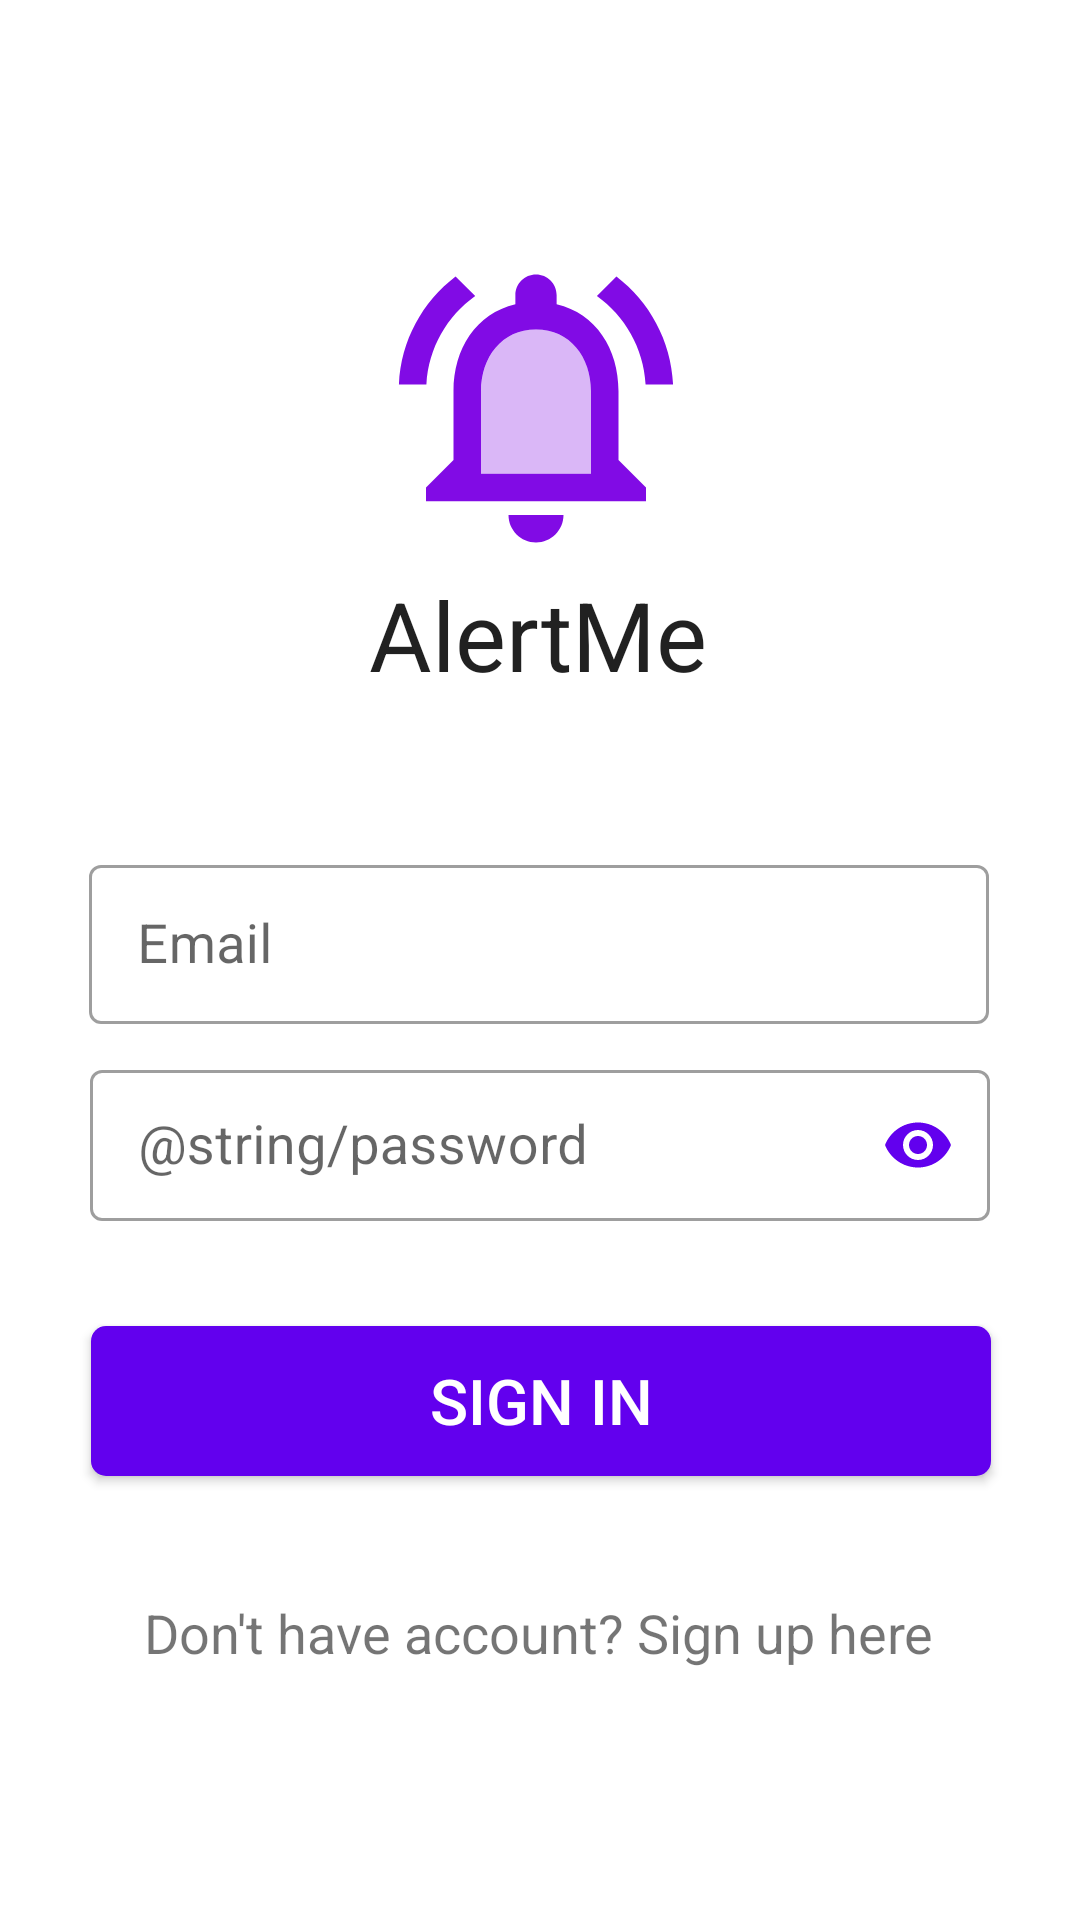

Here is an Android app screen rendered from its layout file. Give the layout XML and the strings, colors and styles it references.
<!-- AndroidManifest.xml: application theme Theme.AlertMeApp -->
<!-- res/layout/activity_sign_in.xml -->
<?xml version="1.0" encoding="utf-8"?>
<androidx.constraintlayout.widget.ConstraintLayout xmlns:android="http://schemas.android.com/apk/res/android"
    xmlns:app="http://schemas.android.com/apk/res-auto"
    xmlns:tools="http://schemas.android.com/tools"
    android:layout_width="match_parent"
    android:layout_height="match_parent">


    <TextView
        android:id="@+id/sign_in_header"
        android:layout_width="wrap_content"
        android:layout_height="wrap_content"
        android:text="AlertMe"
        android:textAppearance="@style/TextAppearance.AppCompat.Large"
        android:textSize="32sp"
        app:layout_constraintEnd_toEndOf="parent"
        app:layout_constraintHorizontal_bias="0.498"
        app:layout_constraintStart_toStartOf="parent"
        app:layout_constraintTop_toBottomOf="@+id/imageView" />


    <ImageView
        android:id="@+id/imageView"
        android:layout_width="wrap_content"
        android:layout_height="wrap_content"
        android:layout_marginTop="80dp"
        android:minWidth="110dp"
        android:minHeight="110dp"
        android:src="@drawable/ic_twotone_notifications_active"
        app:layout_constraintEnd_toEndOf="parent"
        app:layout_constraintHorizontal_bias="0.495"
        app:layout_constraintStart_toStartOf="parent"
        app:layout_constraintTop_toTopOf="parent"
        tools:ignore="MissingConstraints" />

    <com.google.android.material.textfield.TextInputLayout
        android:id="@+id/til_email"
        style="@style/Widget.MaterialComponents.TextInputLayout.OutlinedBox.Dense"
        android:layout_width="300dp"
        android:layout_height="wrap_content"
        android:layout_marginTop="50dp"
        android:hint="@string/email_hint"
        android:padding="0dp"
        app:endIconTint="@color/black"
        app:errorIconDrawable="@null"
        app:layout_constraintEnd_toEndOf="parent"
        app:layout_constraintHorizontal_bias="0.495"
        app:layout_constraintStart_toStartOf="parent"
        app:layout_constraintTop_toBottomOf="@+id/sign_in_header"
        tools:ignore="MissingConstraints">

        <com.google.android.material.textfield.TextInputEditText
            android:layout_width="match_parent"
            android:layout_height="53dp"
            android:textSize="18sp" />

    </com.google.android.material.textfield.TextInputLayout>

    <com.google.android.material.textfield.TextInputLayout
        android:id="@+id/til_password"
        style="@style/Widget.MaterialComponents.TextInputLayout.OutlinedBox.Dense"
        android:layout_width="300dp"
        android:layout_height="wrap_content"
        android:layout_marginTop="10sp"
        android:hint="@string/password"
        android:padding="0dp"
        app:endIconMode="password_toggle"
        app:endIconTint="@color/purple_500"
        app:errorIconDrawable="@null"
        app:layout_constraintEnd_toEndOf="parent"
        app:layout_constraintStart_toStartOf="parent"
        app:layout_constraintTop_toBottomOf="@+id/til_email"
        tools:ignore="MissingConstraints">

        <com.google.android.material.textfield.TextInputEditText
            android:layout_width="match_parent"
            android:layout_height="wrap_content"
            android:inputType="textPassword"
            android:textSize="18sp" />

    </com.google.android.material.textfield.TextInputLayout>

    <android.widget.Button
        android:id="@+id/sign_in_button"
        android:layout_width="300dp"
        android:layout_height="50dp"
        android:background="@drawable/button_background2"
        android:text="@string/sign_in_header"
        android:textColor="@color/white"
        android:textSize="21sp"
        app:layout_constraintBottom_toBottomOf="parent"
        app:layout_constraintEnd_toEndOf="parent"
        app:layout_constraintHorizontal_bias="0.504"
        app:layout_constraintStart_toStartOf="parent"
        app:layout_constraintTop_toBottomOf="@+id/til_password"
        app:layout_constraintVertical_bias="0.192" />

    <TextView
        android:id="@+id/text_have_acc"
        android:layout_width="wrap_content"
        android:layout_height="wrap_content"
        android:layout_marginTop="40dp"
        android:text="Don't have account? Sign up here"
        android:textSize="18sp"
        app:layout_constraintEnd_toEndOf="parent"
        app:layout_constraintHorizontal_bias="0.496"
        app:layout_constraintStart_toStartOf="parent"
        app:layout_constraintTop_toBottomOf="@+id/sign_in_button" />

</androidx.constraintlayout.widget.ConstraintLayout>
<!-- resources referenced by this layout -->
<resources>
  <color name="black">#FF000000</color>
  <color name="purple_500">#FF6200EE</color>
  <color name="white">#FFFFFFFF</color>
  <!-- drawable button_background2 (drawable) -->
  <?xml version="1.0" encoding="UTF-8"?>
  <shape xmlns:android="http://schemas.android.com/apk/res/android">
      <solid android:color="#FFFFFF"/>
      <corners android:radius="5dp"/>
      <solid android:color="@color/purple_500"/>
  </shape>
  <!-- drawable ic_twotone_notifications_active (drawable) -->
  <vector android:height="100dp" android:tint="#810BE5"
      android:viewportHeight="24" android:viewportWidth="24"
      android:width="100dp" xmlns:android="http://schemas.android.com/apk/res/android">
      <path android:fillAlpha="0.3"
          android:fillColor="@android:color/white"
          android:pathData="M12,6.5c-2.49,0 -4,2.02 -4,4.5v6h8v-6c0,-2.48 -1.51,-4.5 -4,-4.5z" android:strokeAlpha="0.3"/>
      <path android:fillColor="@android:color/white" android:pathData="M12,22c1.1,0 2,-0.9 2,-2h-4c0,1.1 0.9,2 2,2zM18,11c0,-3.07 -1.63,-5.64 -4.5,-6.32L13.5,4c0,-0.83 -0.67,-1.5 -1.5,-1.5s-1.5,0.67 -1.5,1.5v0.68C7.64,5.36 6,7.92 6,11v5l-2,2v1h16v-1l-2,-2v-5zM16,17L8,17v-6c0,-2.48 1.51,-4.5 4,-4.5s4,2.02 4,4.5v6zM7.58,4.08L6.15,2.65C3.75,4.48 2.17,7.3 2.03,10.5h2c0.15,-2.65 1.51,-4.97 3.55,-6.42zM19.97,10.5h2c-0.15,-3.2 -1.73,-6.02 -4.12,-7.85l-1.42,1.43c2.02,1.45 3.39,3.77 3.54,6.42z"/>
  </vector>
  <string name="email_hint">Email</string>
  <string name="sign_in_header">Sign in</string>
  <style name="Theme.AlertMeApp" parent="Theme.MaterialComponents.DayNight.DarkActionBar">
          
          <item name="colorPrimary">@color/purple_500</item>
          <item name="colorPrimaryVariant">@color/purple_700</item>
          <item name="colorOnPrimary">@color/white</item>
          
          <item name="colorSecondary">@color/teal_200</item>
          <item name="colorSecondaryVariant">@color/teal_700</item>
          <item name="colorOnSecondary">@color/black</item>
          
          <item name="android:statusBarColor" tools:targetApi="l">?attr/colorPrimaryVariant</item>
          <item name="android:windowBackground">@color/white</item>
          <item name="windowNoTitle">true</item>
      </style>
  <color name="purple_700">#FF3700B3</color>
  <color name="teal_200">#FF03DAC5</color>
  <color name="teal_700">#FF018786</color>
</resources>
